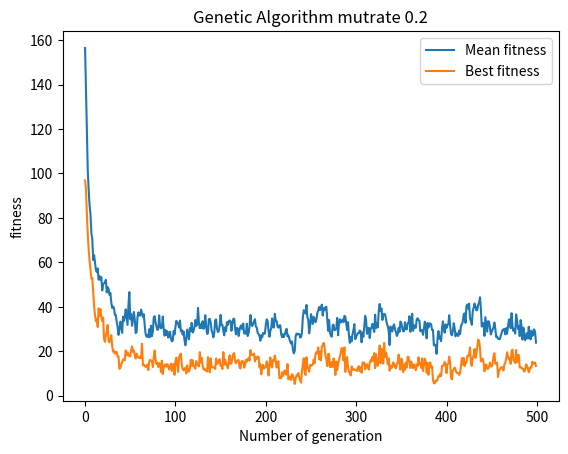

Recreate this plot in Python.
# author: Yonis Ismail

# Title: Simple genetic algorithm
# [redacted]
# Tasks: Submit

import math
import random
import matplotlib.pyplot as plt
import numpy as np
P = 50
N = 10

population = []
offspringpopulation = []
Mean = []
Mean3 = []
class individual:
    gene = []
    fitness = 0

def create_gene(N):
    tempgene = []
    for i in range(0,N):
        random1 = random.uniform(-5.12, 5.12)
        tempgene.append(random1)
    return tempgene
# Rastrigin formula
def func_fit(pieceofgene):
    fitness = 10 * len(pieceofgene)

    for i in range(0, len(pieceofgene)):
        fitness = fitness + (pieceofgene[i] * pieceofgene[i] - 10 * math.cos(2 * math.pi * pieceofgene[i]))

    return fitness
# Create population
for x in range(0, P):
    tempgene = []
    for x in range(0, N):
        random1 = random.uniform(-5.12, 5.12)#4th dec
        tempgene.append(random1)
    # Computing fitness for this gene.
    val_fit = func_fit(tempgene)
    newind = individual()
    newind.gene = tempgene.copy()
    newind.fitness = val_fit
    population.append(newind)

#Tournament Selection
def tournamentselection(population):
    # pick to random individuals
    offspringpopulation = []
    for i in range(P):
        parent1 = random.randint(0, P - 1)
        off1 = population[parent1]
        parent2 = random.randint(0, P - 1)
        off2 = population[parent2]
        # tournament
        if off1.fitness < off2.fitness:
           offspringpopulation.append(off1)
        else:
            offspringpopulation.append(off2)
    return offspringpopulation

# Crossover the population
def crossover(offspring):

    offspring_crossed = []
    for i in range(0, P, 2):
        newind1 = individual()
        newind2 = individual()

        crosspoint = random.randint(1, N - 1)
        headgene1 = []
        tailgene1 = []
        headgene2 = []
        tailgene2 = []
        for h in range(0, crosspoint):
            headgene1.append(offspring[i].gene[h])
            headgene2.append(offspring[i + 1].gene[h])

        for j in range(crosspoint, len(offspring[0].gene)):
            tailgene1.append(offspring[i].gene[j])
            tailgene2.append(offspring[i + 1].gene[j])
        newind1.gene = headgene1 + tailgene2
        newind1.fitness = func_fit(newind1.gene)
        newind2.gene = headgene2 + tailgene1
        newind2.fitness = func_fit(newind2.gene)
        offspring_crossed.append(newind1)
        offspring_crossed.append(newind2)
    return offspring_crossed


# Mutation of the offspring poppulation
def mutation(offspringpopulation):
    pop = []
    for i in range(0, P):
        newind = individual()
        newind.gene = []
        sign = random.choice([-1,1])
        alter = sign*random.uniform(0,1)
        MUTRATE = 0.2
        for j in range(0, N):
            gene = offspringpopulation[i].gene[j]
            mutprob = random.randint(0,100)
            if mutprob < (100 * MUTRATE):
                if gene + alter < -5.12:
                    gene = -5.12
                elif gene + alter > 5.12:
                    gene = 5.12
                else:
                    gene = gene + alter
            newind.gene.append(gene)
            newind.fitness = func_fit(newind.gene)
        pop.append(newind)
    return pop

def roulettewheelselection(population): # Roulette wheel selection
   offspringpopulation = []
   max_of_fitness = (max([ind.fitness for ind in population]))
   prev_prob = 0.0
   list_shares = []
   for i in population:
       # Changed from i.fitness/sum_of_fitness to max_of_fitness - i.fitness
       current_share = prev_prob + (max_of_fitness - i.fitness)
       list_shares.append(current_share)
       prev_prob = current_share
   array_shares = np.array(list_shares)
   for i in range(0,P):
       random_number = (random.uniform(0,max(list_shares)))
       array_index = np.where(array_shares >= random_number)
       if len(array_index)>0:
           if len(array_index[0])>0:
               offspringpopulation.append(population[array_index[0][0]])
   return offspringpopulation



list_best_each_generation = []


for i in range (0,500): # main loop, total generation
    offspringpopulation = tournamentselection(population) # Call Roulettewheelselection
    population = crossover(offspringpopulation) # Crossover the population
    population = mutation(population)  # Mutate the population
    population = tournamentselection(population)
    # we want to select the better ones to do statistical calculation
    # Obtain Best in gen
    bestingen = (min([ind.fitness for ind in population]))#Changed from MAX to MIN for minimisation
    list_best_each_generation.append(bestingen)
    #Obtain mean
    Mean = []
    Mean.append([ind.fitness for ind in population])
    Mean2 = sum(Mean[0]) / P
    Mean3.append(Mean2)

list_x = range(0, len(Mean3))
plt.xlabel("Number of generation")
plt.ylabel("fitness")
plt.title("Genetic Algorithm mutrate 0.2")
markers_on_mean = Mean3
plt.plot(list_x, Mean3, label = "Mean fitness")
markers_on_Indfit = bestingen
plt.plot(list_x, list_best_each_generation, label = "Best fitness")
plt.legend()
plt.show()